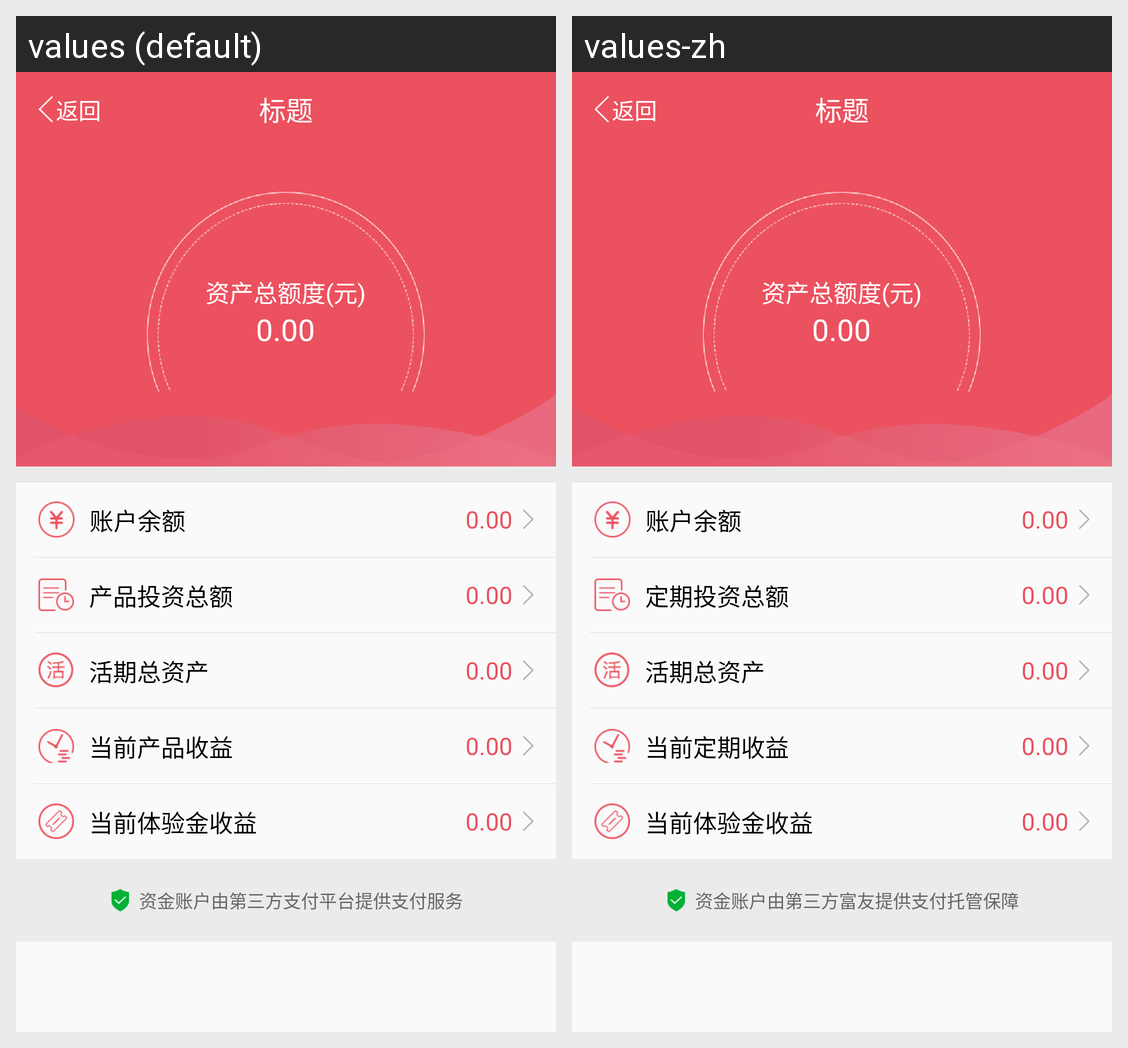

Locale-by-locale string values for the Android screen shown in this grid:
Android screen res/layout/activity_asset_new.xml rendered under 2 locales, left to right: values (default), values-zh. Device: Nexus 5 (rendered at 1080×1920; each locale shown at half size, 540×960, under a caption strip naming it); theme AppBaseTheme.
Strings drawn on this screen, with the default value and each locale's value (text and hints the layout hard-codes, and strings that could not be matched under every locale, appear in the picture but are not listed):

account_yue
  values: 账户余额
  values-zh: 账户余额

dingqi_invest_sum
  values: 产品投资总额
  values-zh: 定期投资总额

dangqian_dingqi_profit
  values: 当前产品收益
  values-zh: 当前定期收益

dangqian_tiyanjin_profit
  values: 当前体验金收益
  values-zh: 当前体验金收益

title_bar_back
  values: 返回
  values-zh: 返回

title_bar_title
  values: 标题
  values-zh: 标题

baozhang_message
  values: 资金账户由第三方支付平台提供支付服务
  values-zh: 资金账户由第三方富友提供支付托管保障
